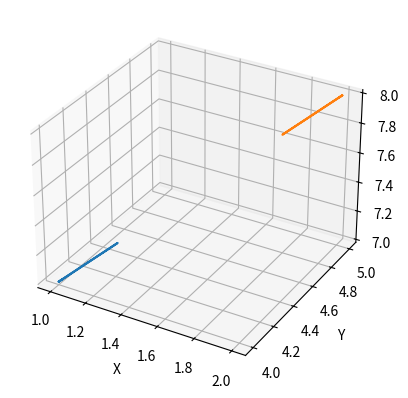

Generate this figure with matplotlib:
# lennard-jones potential, distance between two points using coordinates
# then also calculating forces
import numpy as np
import matplotlib.pyplot as plt
import math
from mpl_toolkits.mplot3d import Axes3D

xi, xj = 1, 2
yi, yj = 4, 5
zi, zj = 7, 8
i_mass = 1
j_mass = 1

dt = 0.001  # krok czasowy

Xi_p = []
t_p = []
Xj_p = []
Yi_p = []
Yj_p = []
Zi_p = []
Zj_p = []

def lennard(r, epsilon, sigma):
    U = 4 * epsilon * ((sigma/r)**12 - (sigma/r)**6)
    return U

def distance_3d(xi, yi, zi, xj, yj, zj):
    r = math.sqrt((xi-xj)**2 + (yi-yj)**2 + (zi-zj)**2)
    return r

def force(r):
    F = -(48*r**(-13) - 24*r**(-7))
    return F

# przechowywanie poprzednich pozycji
xi_prev, yi_prev, zi_prev = xi, yi, zi
xj_prev, yj_prev, zj_prev = xj, yj, zj

# dla każdego kroku trzeba policzyć przyspieszenie, siłę i wektor
for step in range(10000):

    # wektor odległości
    rx = xj - xi
    ry = yj - yi
    rz = zj - zi
    print("r vector from:", rx, ry, rz)

    r = math.sqrt(rx**2 + ry**2 + rz**2)
    F = force(r)
    print(r, F)

    # rozkład siły na osie
    Fix = F * rx / r
    Fiy = F * ry / r
    Fiz = F * rz / r

    # przyspieszenia
    axi = Fix / i_mass
    ayi = Fiy / i_mass
    azi = Fiz / i_mass

    axj = -Fix / j_mass
    ayj = -Fiy / j_mass
    azj = -Fiz / j_mass

    # Verlet integration
    xi_new = 2*xi - xi_prev + axi * dt**2
    yi_new = 2*yi - yi_prev + ayi * dt**2
    zi_new = 2*zi - zi_prev + azi * dt**2

    xj_new = 2*xj - xj_prev + axj * dt**2
    yj_new = 2*yj - yj_prev + ayj * dt**2
    zj_new = 2*zj - zj_prev + azj * dt**2

    # update positions
    xi_prev, yi_prev, zi_prev = xi, yi, zi
    xj_prev, yj_prev, zj_prev = xj, yj, zj

    xi, xj = xi_new, xj_new
    yi, yj = yi_new, yj_new
    zi, zj = zi_new, zj_new

    print(step, xi, xj, yi, yj, zi, zj)

    Xi_p.append(xi)
    Xj_p.append(xj)
    Yi_p.append(yi)
    Yj_p.append(yj)
    Zi_p.append(zi)
    Zj_p.append(zj)
    t_p.append(step)

print(t_p)

# --- 3D PLOT ---
fig = plt.figure()
ax = fig.add_subplot(111, projection='3d')

ax.plot(Xi_p, Yi_p, Zi_p)
ax.plot(Xj_p, Yj_p, Zj_p)

ax.set_xlabel("X")
ax.set_ylabel("Y")
ax.set_zlabel("Z")

plt.show()
